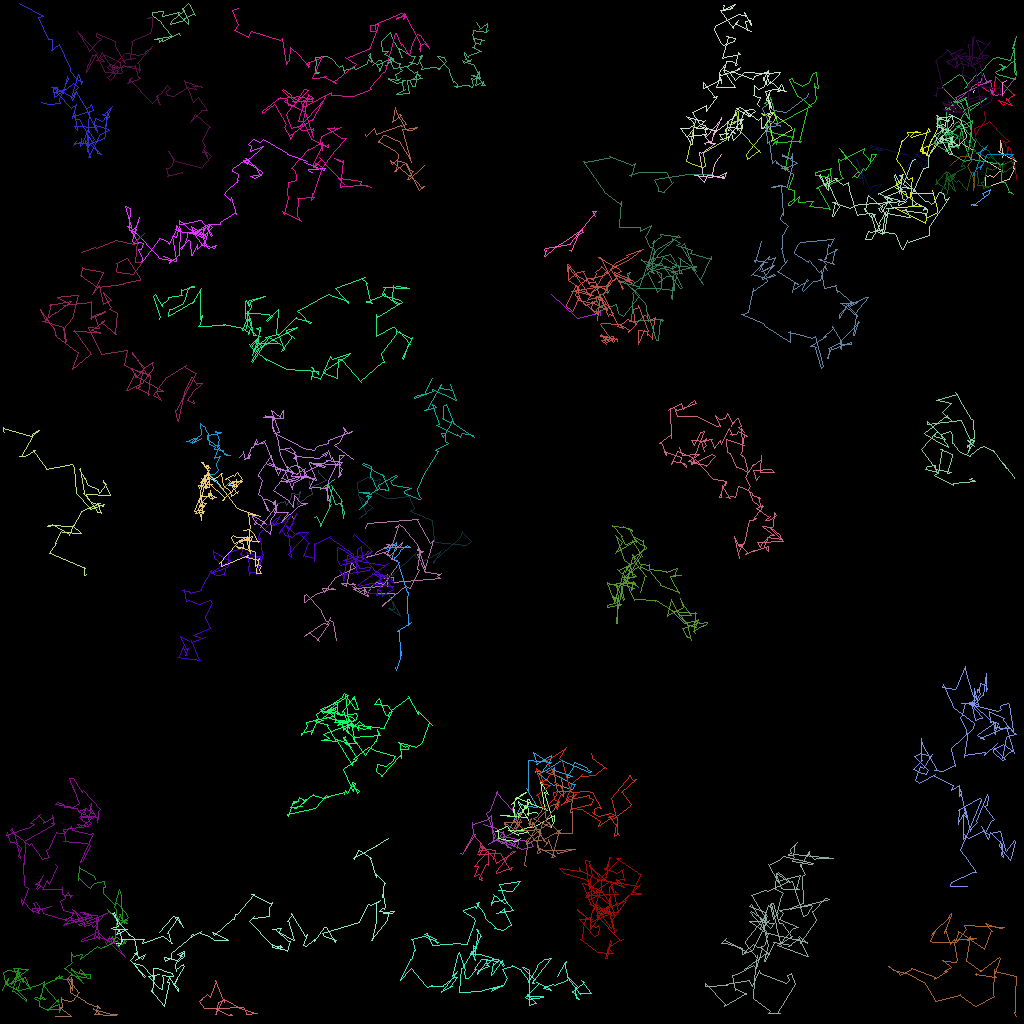

Values plotted in this chart, from the file beside it:
traj_idx, frame, x, y, z
31, 0, 74.37, 26.98, 0.0
31, 1, 74.06, 26.42, 0.0
31, 2, 74.48, 26.43, 0.0
31, 3, 71.22, 30.32, 0.0
31, 4, 71.22, 30.44, 0.0
31, 5, 68.1, 31.01, 0.0
31, 6, 68.01, 31.14, 0.0
31, 7, 68.13, 31.46, 0.0
31, 8, 68.31, 31.29, 0.0
31, 9, 68.06, 32.02, 0.0
31, 10, 68.24, 31.86, 0.0
31, 11, 69.91, 30.48, 0.0
31, 12, 69.99, 30.52, 0.0
31, 13, 72.77, 28.67, 0.0
31, 14, 72.57, 28.6, 0.0
31, 15, 72.92, 29.03, 0.0
31, 16, 72.2, 29.19, 0.0
31, 17, 71.43, 31.42, 0.0
31, 18, 71.13, 31.27, 0.0
8, 0, 125.2, 19.69, 0.0
8, 1, 125.4, 19.43, 0.0
8, 2, 125, 17.51, 0.0
8, 3, 125, 17.83, 0.0
8, 4, 125, 18.76, 0.0
8, 5, 124.7, 18.9, 0.0
8, 6, 126.9, 20.17, 0.0
8, 7, 126.9, 19.94, 0.0
8, 8, 126.7, 20.95, 0.0
8, 9, 126.8, 20.88, 0.0
8, 10, 126.1, 22.39, 0.0
8, 11, 126, 22.43, 0.0
8, 12, 123.3, 23.39, 0.0
8, 13, 123.2, 23.31, 0.0
8, 14, 123.2, 21.74, 0.0
8, 15, 123.4, 21.99, 0.0
8, 16, 123.8, 21.86, 0.0
8, 17, 124.1, 22.06, 0.0
8, 18, 124.3, 21.96, 0.0
8, 19, 124.9, 21.4, 0.0
8, 20, 125.1, 21.22, 0.0
8, 21, 123.2, 19.97, 0.0
8, 22, 123.1, 20.12, 0.0
8, 23, 122, 19.02, 0.0
8, 24, 122, 18.95, 0.0
8, 26, 120.2, 17.9, 0.0
7, 0, 123.3, 10.11, 0.0
7, 1, 122.9, 9.186, 0.0
7, 2, 122.7, 9.554, 0.0
7, 3, 122.5, 10.21, 0.0
7, 4, 122.6, 10.17, 0.0
7, 5, 121.3, 10.83, 0.0
7, 6, 121.4, 11.02, 0.0
7, 7, 119.6, 12.45, 0.0
7, 8, 119.3, 12.07, 0.0
7, 9, 120, 11.86, 0.0
7, 10, 120.2, 11.74, 0.0
7, 11, 123.6, 9.976, 0.0
7, 12, 123.5, 10.19, 0.0
7, 13, 122.2, 10.72, 0.0
7, 14, 122.1, 10.67, 0.0
... 6,512 more rows
